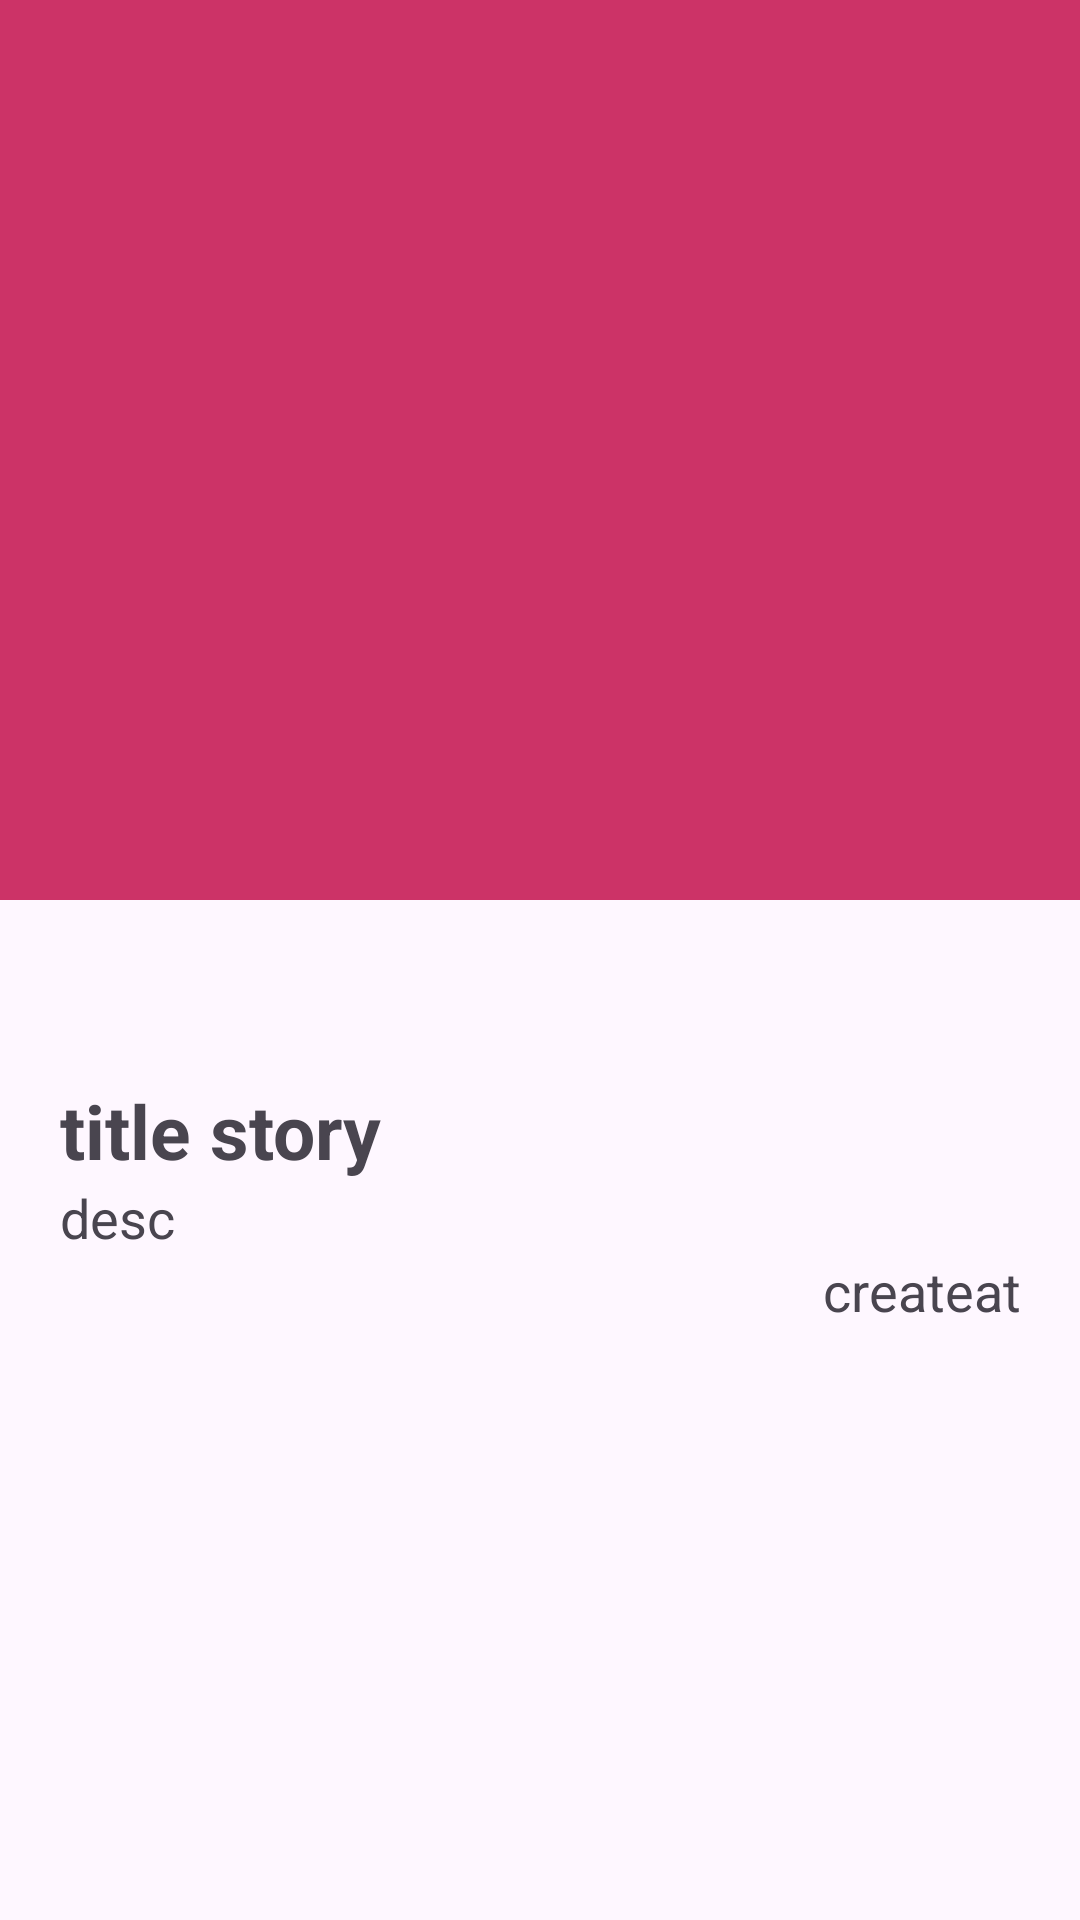

Reconstruct the res/layout file that produces this screen, plus the resources it refers to.
<!-- AndroidManifest.xml: application theme Theme.LoginWithAnimation -->
<!-- res/layout/activity_detail.xml -->
<?xml version="1.0" encoding="utf-8"?>
<ScrollView xmlns:android="http://schemas.android.com/apk/res/android"
    xmlns:app="http://schemas.android.com/apk/res-auto"
    xmlns:tools="http://schemas.android.com/tools"
    android:id="@+id/main"
    android:layout_width="match_parent"
    android:layout_height="match_parent"
    tools:context=".view.DetailActivity">

    <androidx.constraintlayout.widget.ConstraintLayout
        android:layout_width="match_parent"
        android:layout_height="wrap_content">

    <TextView
        android:id="@+id/textView"
        android:layout_width="match_parent"
        android:layout_height="300dp"
        android:background="@color/pink"
        app:layout_constraintEnd_toEndOf="parent"
        app:layout_constraintStart_toStartOf="parent"
        app:layout_constraintTop_toTopOf="parent" />

    <ImageView
        android:id="@+id/img_detail"
        android:layout_width="match_parent"
        android:layout_height="250dp"
        android:layout_marginTop="90dp"
        android:layout_marginEnd="20dp"
        android:layout_marginStart="20dp"
        android:contentDescription="@string/image"
        android:scaleType="centerCrop"
        app:layout_constraintEnd_toEndOf="parent"
        app:layout_constraintStart_toStartOf="parent"
        app:layout_constraintTop_toTopOf="parent"
        tools:srcCompat="@tools:sample/avatars"
        android:transitionName="image"/>

        <TextView
            android:id="@+id/tv_title"
            android:layout_width="match_parent"
            android:layout_height="wrap_content"
            android:layout_margin="20dp"
            android:text="@string/title_story"
            android:textSize="25sp"
            android:textStyle="bold"
            app:layout_constraintEnd_toEndOf="parent"
            app:layout_constraintStart_toStartOf="parent"
            app:layout_constraintTop_toBottomOf="@+id/img_detail"
            android:transitionName="title"/>

        <TextView
            android:id="@+id/tv_desc"
            android:layout_width="match_parent"
            android:layout_height="wrap_content"
            android:text="@string/desc"
            android:textSize="18sp"
            android:layout_marginStart="20dp"
            app:layout_constraintEnd_toEndOf="parent"
            app:layout_constraintStart_toStartOf="parent"
            app:layout_constraintTop_toBottomOf="@+id/tv_title"
            android:transitionName="desc"/>

        <TextView
            android:id="@+id/tv_createat"
            android:layout_width="match_parent"
            android:layout_height="wrap_content"
            android:text="@string/createat"
            android:textSize="18sp"
            android:layout_marginStart="20dp"
            app:layout_constraintEnd_toEndOf="parent"
            app:layout_constraintStart_toStartOf="parent"
            app:layout_constraintTop_toBottomOf="@+id/tv_desc"
            android:gravity="end"
            android:layout_marginEnd="20dp"
            android:transitionName="createat"/>

    </androidx.constraintlayout.widget.ConstraintLayout>
</ScrollView>
<!-- resources referenced by this layout -->
<resources>
  <color name="pink">#CC3367</color>
  <string name="createat">createat</string>
  <string name="desc">desc</string>
  <string name="image">Image</string>
  <string name="title_story">title story</string>
  <style name="Theme.LoginWithAnimation" parent="Base.Theme.LoginWithAnimation" />
  <style name="Base.Theme.LoginWithAnimation" parent="Theme.Material3.DayNight.NoActionBar">
          
           <item name="colorPrimary">@color/pink</item>
          <item name="colorOnPrimary">@color/white</item>
  
          
      </style>
  <color name="white">#FFFFFFFF</color>
</resources>
